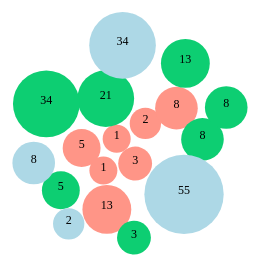
D3 v4 page, settled after 360 driven frames (6 s of simulated time); the page loaded 1 data file(s).


    var colours = getColours();
    var width = 500, height = 500;

    var svg = d3.select('#chart')
        .append('svg')
        .attr('height', height)
        .attr('width', width)
        .append('g');

    var radiusScale = d3.scaleSqrt().domain([0, 100]).range([10, 50]);

    // Collection of forces
    var xForce = d3.forceX(width / 2).strength(0.05);
    var yForce = d3.forceY(height / 2).strength(0.05);
    var manyBodyForce = d3.forceManyBody().strength(function (d) {
        return -0.07 * Math.pow(radiusScale(d.data.value), 2);
    });

    // Define the force simulation and attach these forces
    var simulation = d3.forceSimulation()
        .force('x', xForce)
        .force('y', yForce)
        .force('charge', manyBodyForce);


    d3.queue()
        .defer(d3.json, 'data.json')
        .await(ready);

    function ready(err, root) {

        if (err) throw(err);

        root = d3.hierarchy(root);

        /*
          root.leaves gives us all the final children (hence leaves) of each child in root.children
           So essentially we are making a flat hierarchial structure
           Each node represents a question, with its category accesible through its node.parent
        */
        var nodes = root.leaves();

        // Initialize the force simulation with the nodes as objects to act upon.
        // Let the simulation call the tick function for every clock cycle
        simulation.nodes(nodes).on('tick', tick);

        // These nodes will be a grouper for the circles and text
        // Then we can apply transformation functions to the nodes and
        // it will be applied to both.
        var svgNodes = svg.selectAll('.node')
            .data(nodes)
            .enter()
            .append('g')
            .attr('class', 'node')
            .attr('id', function (d) {
                return d.data.name
            })
            .on('click', click);

        svgNodes.append('circle')
            .attr('class', function (d) {
                return d.parent.data.name
            })
            .attr('r', function (d) {
                return radiusScale(d.data.value);
            })
            .style('fill', function (d) {
                return colours[d.parent.data.name.toUpperCase()]
            });

        svgNodes.append('text')
            .attr('font-size', '12px')
            .style('text-anchor', 'middle')
            .text(function (d) {
                return d.data.value;
            });

        /**
         * Function that gets called on each time tick.
         */
        function tick() {
            svgNodes.attr("transform", function (d) {
                return "translate(" + d.x + "," + d.y + ")";
            });
        }

        /**
         * Checks if any other bubbles are expanded and collapses them if they are
         * @param d
         */
        function clickCheck(d) {
            // First check if any other bubble were expanded
            var expandedNode = nodes.find(function (node) {
                return node.data['activated'] === true;
            });

            if (expandedNode) {
                // Decrease the size of the expanded circle
                d3.select("#" + expandedNode.data.name)
                    .select('circle')
                    .transition()
                    .duration(300)
                    .attr('r', function (d) {
                        return radiusScale(d.data['old_value']);
                    });
                //  Update its value in the node
                expandedNode.data.value = expandedNode.data['old_value'];
                expandedNode.data['activated'] = false;
            }
        }

        function click(d) {

            clickCheck(d);

            if (d.data['activated']) {
                d3.select(this)
                    .select('circle')
                    .transition()
                    .duration(300)
                    .attr('r', function (d) {
                        return radiusScale(d.data['old_value']);
                    });
            } else {
                // The maximum value that any circle will have (not radius)
                // this translates to a radius of 80
                // TODO: Refactor this to be varants elsewhere
                var v = 300;

                // Save the old value for setting back to original size
                d.data['activated'] = true;
                d.data['old_value'] = d.data.value;

                // Set this node to have max size
                d.data.value = v;

                // Enlarge this circle
                d3.select(this)
                    .select('circle')
                    .transition()
                    .duration(500)
                    .attr('r', function (d) {
                        return radiusScale(d.data.value);
                    });
            }

            // Update the nodes used by the simulation to calculate forces
            simulation.nodes(nodes);

            // TODO: Figure out why after expansion some bubbles are overlapping.
            // Restart the simulation
            simulation.alphaTarget(1).restart();
        }
    }

    function getColours() {
        return {
            "INDOOR": '#ff9587',
            "OUTDOOR": '#0dce72',
            "LIFESTYLE": 'lightblue'
        };
    }

// ── bubble.js
var width = 2, height = 0.2;
var border = 1;
var bordercolor = 'black';

// The maximum size that a circle may be - translates to radius of 150 px
const maxSize = 400;

var svg = d3.select('#chart')
    .append('svg')
    .attr('viewBox', "0 0 1000 600")
    //.attr('width', width)
    .append('g')
    .attr("transform", 'translate(500, 300)');


var defs = svg.append("defs");

var radiusScale = d3.scaleSqrt().domain([0, 100]).range([30, 100]);

// Collection of forces
var xForce = d3.forceX(width / 2).strength(0.05);
var yForce = d3.forceY(height / 2).strength(0.05);
var manyBodyForce = d3.forceManyBody().strength(function (d) {
    return -0.07 * Math.pow(radiusScale(d.data.size), 2);
});

// Define the force simulation and attach these forces
var simulation = d3.forceSimulation()
    .force('x', xForce)
    .force('y', yForce)
    .force('charge', manyBodyForce);


d3.queue()
    .defer(d3.json, 'images.json')
    .await(ready);

function ready(err, root) {

    if (err) throw(err);

    root = d3.hierarchy(root);

    /*
      root.leaves gives us all the final children (hence leaves) of each child in root.children
       So essentially we are making a flat hierarchial structure
       Each node represents a question, with its category accesible through its node.parent
    */
    var nodes = root.leaves();

    // Initialize the force simulation with the nodes as objects to act upon.
    // Let the simulation call the tick function for every clock cycle
    simulation.nodes(nodes).on('tick', tick);

    defs.selectAll(".image-pattern")
        .data(nodes)
        .enter().append("pattern")
        .attr('class', 'image-pattern')
        .attr("id", function (d) {
            return d.data.name;
        })
        .attr('height', '100%')
        .attr('width', '100%')
        .attr('patternContentUnits', 'objectBoundingBox')
        .append('image')
        .attr('height', 1)
        .attr('width', 1)
        .attr('preserveAspectRatio', 'none')
        .attr('xmlns:xlink', 'http://www.w3.org/1999/xlink')
        .attr('xlink:href', function (d) {
            return d.data.path;
        });

    // These nodes will be a grouper for the circles and text
    // Then we can apply transformation functions to the nodes and
    // it will be applied to both.
    var svgNodes = svg.selectAll('.node')
        .data(nodes)
        .enter()
        .append('g')
        .attr('class', 'node')
        .attr('id', function (d) {
            return d.data.name
        })
        .on('click', click);

    svgNodes.append('circle')
        .attr('r', function (d) {
            return radiusScale(d.data.size);
        })
        .style('fill', function (d) {
            return 'url(#' + d.data.name + ')';

        });

    /**
     * Function that gets called on each time tick.
     */
    function tick() {
        svgNodes.attr("transform", function (d) {
            return "translate(" + d.x + "," + d.y + ")";
        });
    }

    function click(d) {
        // If the bubble is already enlarged
        if (d.data['activated']) {
            // Return bubble back to original size
            d3.select(this)
                .select('circle')
                .transition()
                .duration(300)
                .attr('r', function (d) {
                    return radiusScale(d.data['old_value']);
                });
            //  Update its value in the node
            d.data.size = d.data['old_value'];
            d.data['activated'] = false;

        } else {
            // Save the old value for setting back to original size
            d.data['activated'] = true;
            d.data['old_value'] = d.data.size;

            d.data.size = maxSize;

            // Set this node to have max size
            // Enlarge this circle
            d3.select(this)
                .select('circle')
                .transition()
                .duration(500)
                .attr('r', function (d) {
                    return radiusScale(d.data.size);
                });
        }

        // Update the nodes used by the simulation to calculate forces
        simulation.nodes(nodes);

        // TODO: Figure out why after expansion some bubbles are overlapping.
        // Restart the simulation
        simulation.alphaTarget(1).restart();

    }
}


### data: data.json
{
 "name": "data",
 "children": [
  {
   "name": "indoor",
   "value": 33,
   "colour": "#F00",
   "children": [
    "{... 2 keys}",
    "{... 2 keys}",
    "{... 2 keys}",
    "{... 2 keys}",
    "{... 2 keys}",
    "{... 2 keys}",
    "{... 2 keys}"
   ]
  },
  {
   "name": "outdoor",
   "value": 92,
   "colour": "0F0",
   "children": [
    "{... 2 keys}",
    "{... 2 keys}",
    "{... 2 keys}",
    "{... 2 keys}",
    "{... 2 keys}",
    "{... 2 keys}",
    "{... 2 keys}"
   ]
  },
  {
   "name": "lifestyle",
   "value": 99,
   "colour": "#00F",
   "children": [
    "{... 2 keys}",
    "{... 2 keys}",
    "{... 2 keys}",
    "{... 2 keys}"
   ]
  }
 ]
}